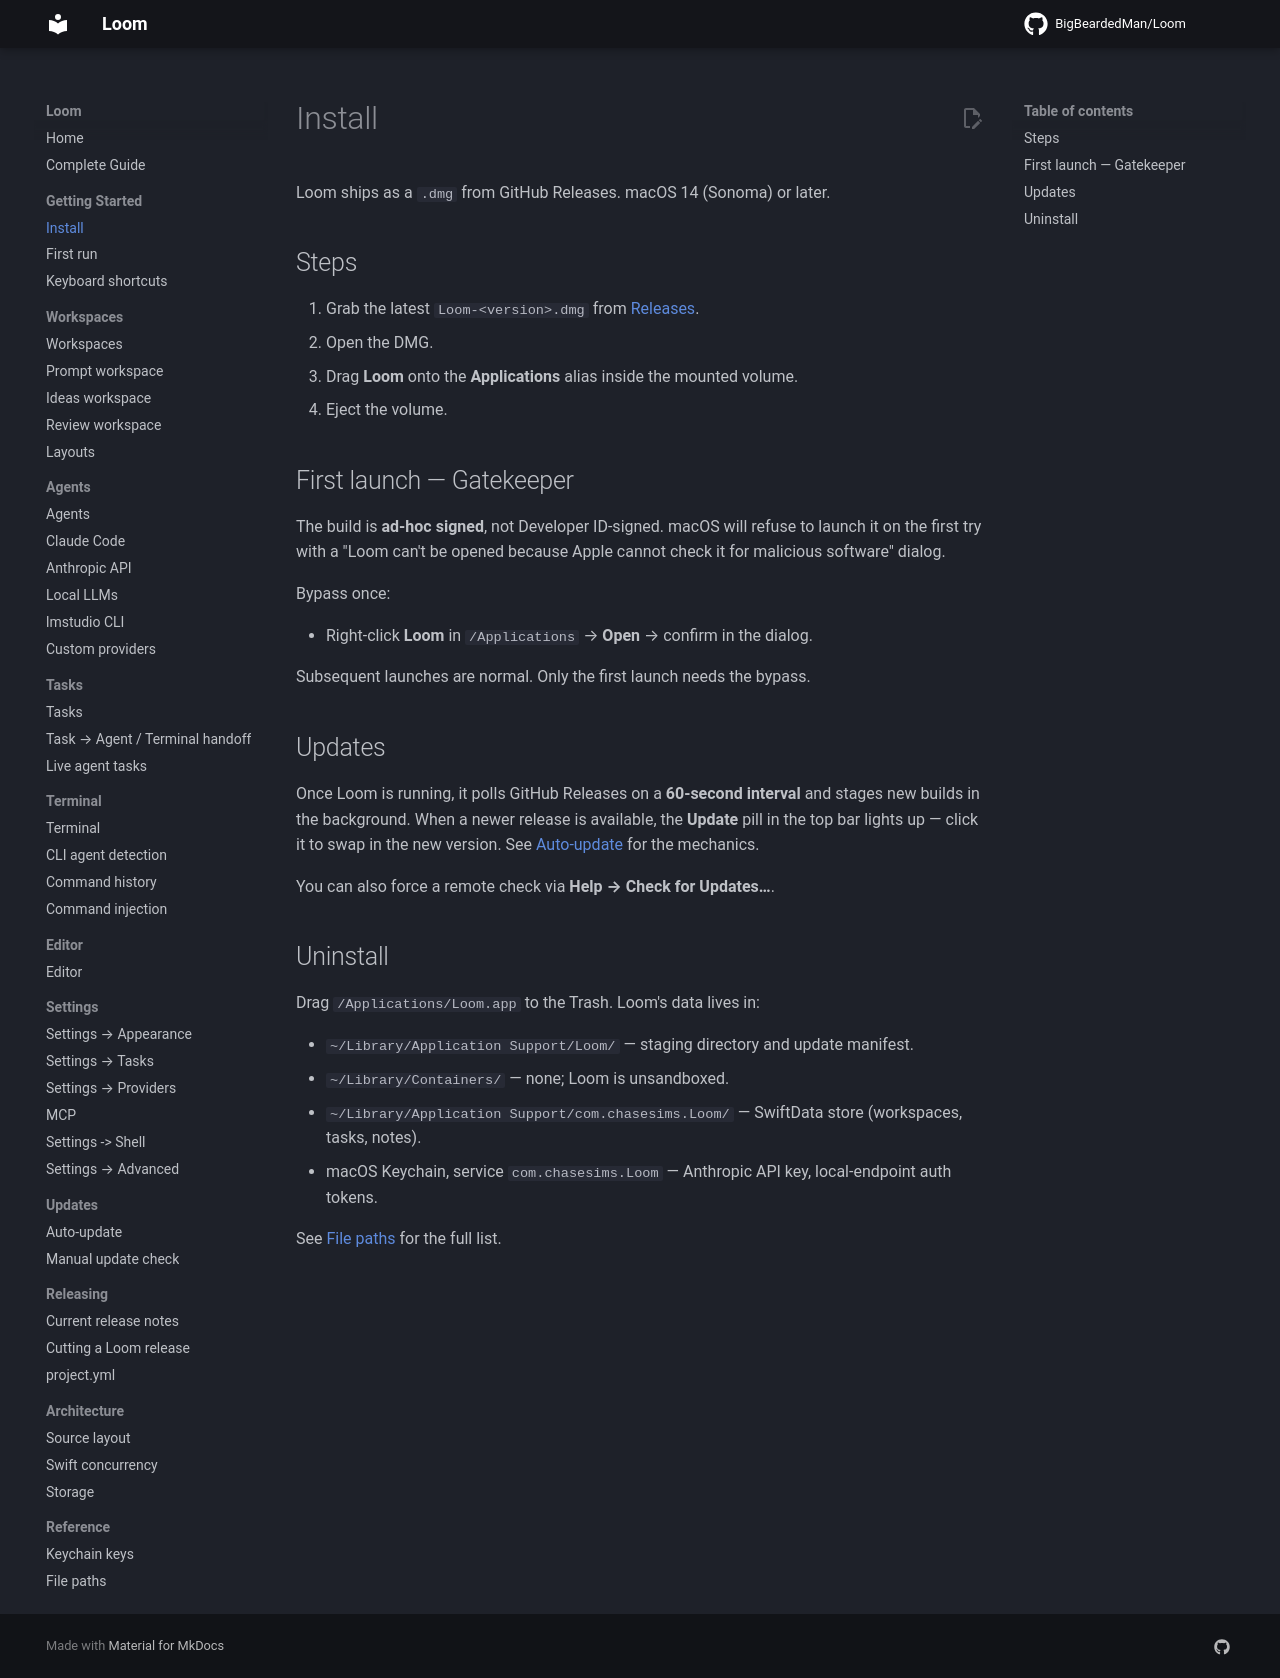

repository: BigBeardedMan/Loom · page: getting-started/install/index.html · generator: mkdocs

# Install

Loom ships as a `.dmg` from GitHub Releases. macOS 14 (Sonoma) or later.

## Steps

1. Grab the latest `Loom-<version>.dmg` from [Releases](https://github.com/BigBeardedMan/Loom/releases/latest).
2. Open the DMG.
3. Drag **Loom** onto the **Applications** alias inside the mounted volume.
4. Eject the volume.

## First launch — Gatekeeper

The build is **ad-hoc signed**, not Developer ID-signed. macOS will refuse to launch it on the first try with a "Loom can't be opened because Apple cannot check it for malicious software" dialog.

Bypass once:

- Right-click **Loom** in `/Applications` → **Open** → confirm in the dialog.

Subsequent launches are normal. Only the first launch needs the bypass.

## Updates

Once Loom is running, it polls GitHub Releases on a **60-second interval** and stages new builds in the background. When a newer release is available, the **Update** pill in the top bar lights up — click it to swap in the new version. See [Auto-update](../updates/auto-update.md) for the mechanics.

You can also force a remote check via **Help → Check for Updates…**.

## Uninstall

Drag `/Applications/Loom.app` to the Trash. Loom's data lives in:

- `~/Library/Application Support/Loom/` — staging directory and update manifest.
- `~/Library/Containers/` — none; Loom is unsandboxed.
- `~/Library/Application Support/com.chasesims.Loom/` — SwiftData store (workspaces, tasks, notes).
- macOS Keychain, service `com.chasesims.Loom` — Anthropic API key, local-endpoint auth tokens.

See [File paths](../reference/file-paths.md) for the full list.
